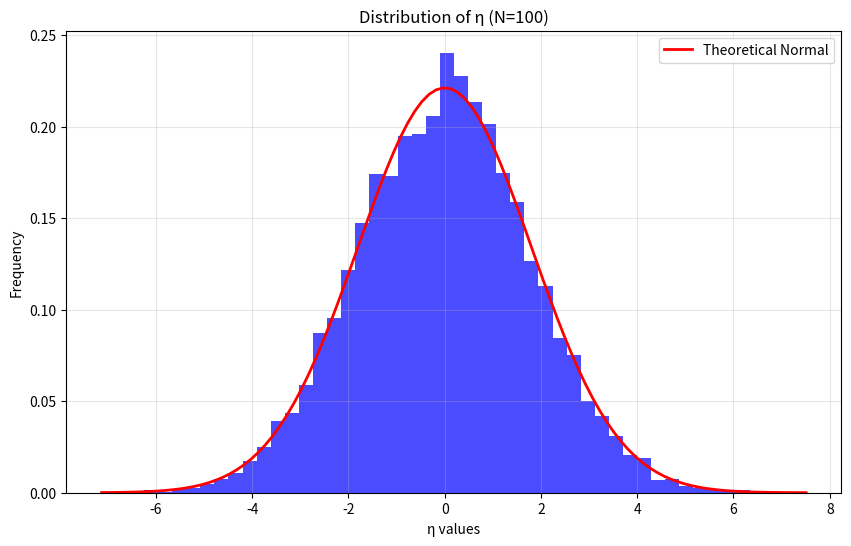

Write Python code to recreate this figure.
import numpy as np
from typing import Tuple
import matplotlib.pyplot as plt

class GaussianRandomVariables:
    def __init__(self, N):
        """
        Initialize the GaussianRandomVariables generator.
        
        Args:
            N (int): The number of pairs of random variables. Total variables (N) will be split into two equal sets.
        """
        self.N = N
        self.N_half = N // 2
    
    def generate_variables(self) -> Tuple[np.ndarray, np.ndarray]:
        """
        Generate alpha_k and beta_k variables with variance 1/k^2.
        
        Returns:
            tuple: (alpha, beta) arrays of random variables
        """
        k = np.arange(1, self.N_half + 1)
        variances = 1 / (k * k)
        
        # Generate the required standard normal variables and store them in alpha and beta
        alpha = np.random.normal(0, np.sqrt(variances), self.N_half)
        beta = np.random.normal(0, np.sqrt(variances), self.N_half)
        
        return alpha, beta
    
    def calculate_eta(self) -> float:
        """
        Calculate η as the sum of alpha_k and beta_k.
        
        Returns:
            float: The value of η
        """
        alpha, beta = self.generate_variables()
        eta = np.sum(alpha) + np.sum(beta)
        return eta
    
    def theoretical_variance(self):
        """
        Calculate the theoretical variance of η.
        
        Returns:
            float: Theoretical variance
        """
        k = np.arange(1, self.N_half + 1)
        return 2 * np.sum(1 / (k * k))
    
    def empirical_variance(self, num_samples=10000):
        """
        Calculate the empirical variance of η over a number of samples (default is 10000)
        
        Args:
            num_samples (int): Number of samples to generate
            
        Returns:
            float: Empirical variance
        """
        samples = np.array([self.calculate_eta() for _ in range(num_samples)])
        return np.var(samples)
    
    def get_variance(self, num_samples=10000):
        """
        Returns the theoretical and empirical variance of η.
        
        Args:
            num_samples (int): Number of samples for empirical calculation
            
        Returns:
            tuple: (theoretical_variance, empirical_variance)
        """
        theo_var = self.theoretical_variance()
        emp_var = self.empirical_variance(num_samples)
        
        return theo_var, emp_var
    
    def plot_distribution(self, num_samples=10000):
        """
        Plot the distribution of η values.
        
        Args:
            num_samples (int): Number of samples to generate
        """
        samples = np.array([self.calculate_eta() for _ in range(num_samples)])
        
        plt.figure(figsize=(10, 6))
        plt.hist(samples, bins=50, density=True, alpha=0.7, color='blue')
        plt.title(f'Distribution of η (N={self.N})')
        plt.xlabel('η values')
        plt.ylabel('Frequency')
        
        # Add theoretical normal distribution for comparison
        x = np.linspace(min(samples), max(samples), 100)
        theo_var = self.theoretical_variance()
        plt.plot(x, 
                1/np.sqrt(2*np.pi*theo_var) * np.exp(-x**2/(2*theo_var)), 
                'r-', 
                lw=2, 
                label='Theoretical Normal')
        
        plt.legend()
        plt.grid(True, alpha=0.3)
        plt.show()

if __name__ == "__main__":
    # An example 
    N = 100 
    grv = GaussianRandomVariables(N)
    
    # Variance calculation
    theo_var, emp_var = grv.get_variance(50000)
    print(f"Theoretical variance: {theo_var:.6f}")
    print(f"Empirical variance: {emp_var:.6f}")
    print(f"Relative difference: {abs(theo_var - emp_var)/theo_var*100:.2f}%")
    
    # distribution of eta
    grv.plot_distribution() 